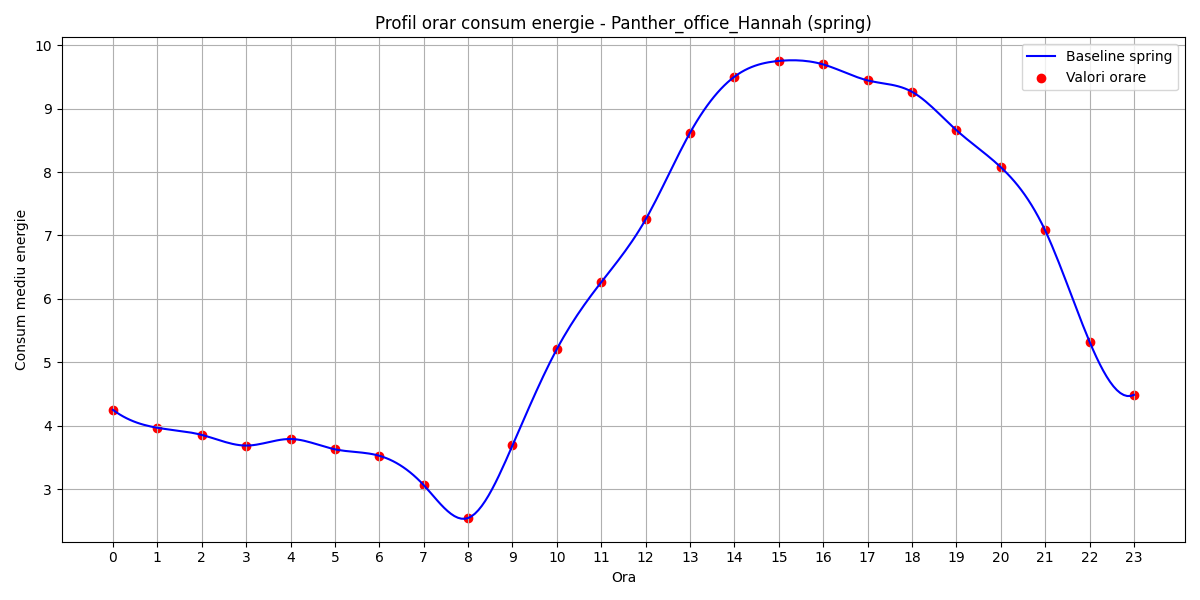

Source data for this figure (header and first rows):
hour, B(t)
0, 4.25
1, 3.968
2, 3.856
3, 3.687
4, 3.791
5, 3.628
6, 3.527
7, 3.064
8, 2.545
9, 3.689
10, 5.209
11, 6.264
12, 7.253
13, 8.62
14, 9.503
15, 9.752
16, 9.697
17, 9.445
18, 9.265
19, 8.661
20, 8.077
21, 7.079
22, 5.325
23, 4.487
